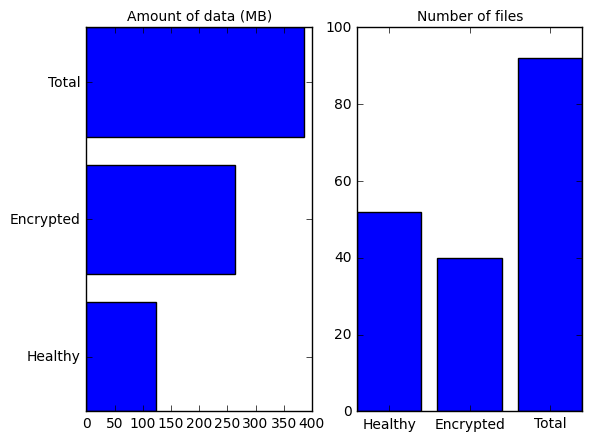
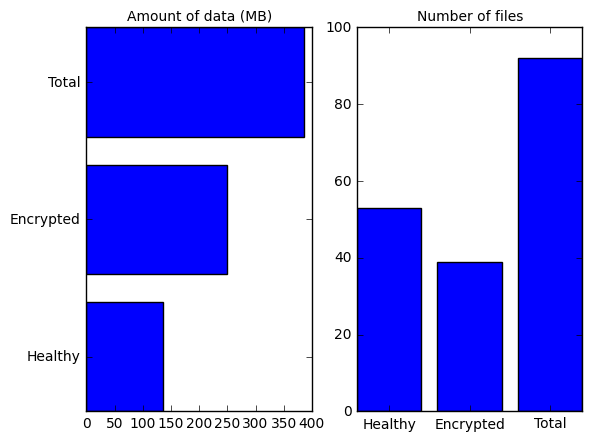

Write the Python code that produced these figures, in order.
import matplotlib.pyplot as plt
import numpy as np

plt.style.use('classic')

plt.rc('font', size=10)  # controls default text size
plt.rc('axes', titlesize=10)  # fontsize of the title
plt.rc('axes', labelsize=10)  # fontsize of the x and y labels
plt.rc('xtick', labelsize=10)  # fontsize of the x tick labels
plt.rc('ytick', labelsize=10)  # fontsize of the y tick labels
plt.rc('legend', fontsize=8)  # fontsize of the legend

# individual
fig = plt.figure(figsize=(6.4, 4.8), dpi=600)

plt.subplot(1, 2, 1)
x = np.array(["Healthy", "Encrypted", "Total"])
y = np.array([123, 263, 386])
plt.title("Amount of data (MB)")
plt.barh(x, y)

plt.subplot(1, 2, 2)
x = np.array(["Healthy", "Encrypted", "Total"])
y = np.array([52, 40, 92])
plt.title("Number of files")
plt.bar(x, y)
plt.savefig('ransomware-individual.pdf', facecolor='white',
            transparent=False, bbox_inches="tight")
plt.show()


# mixed
fig = plt.figure(figsize=(6.4, 4.8), dpi=600)

plt.subplot(1, 2, 1)
x = np.array(["Healthy", "Encrypted", "Total"])
y = np.array([135, 250, 386])
plt.title("Amount of data (MB)")
plt.barh(x, y)

plt.subplot(1, 2, 2)
x = np.array(["Healthy", "Encrypted", "Total"])
y = np.array([53, 39, 92])
plt.title("Number of files")
plt.bar(x, y)
plt.savefig('ransomware-mixed.pdf', facecolor='white',
            transparent=False, bbox_inches="tight")
plt.show()
